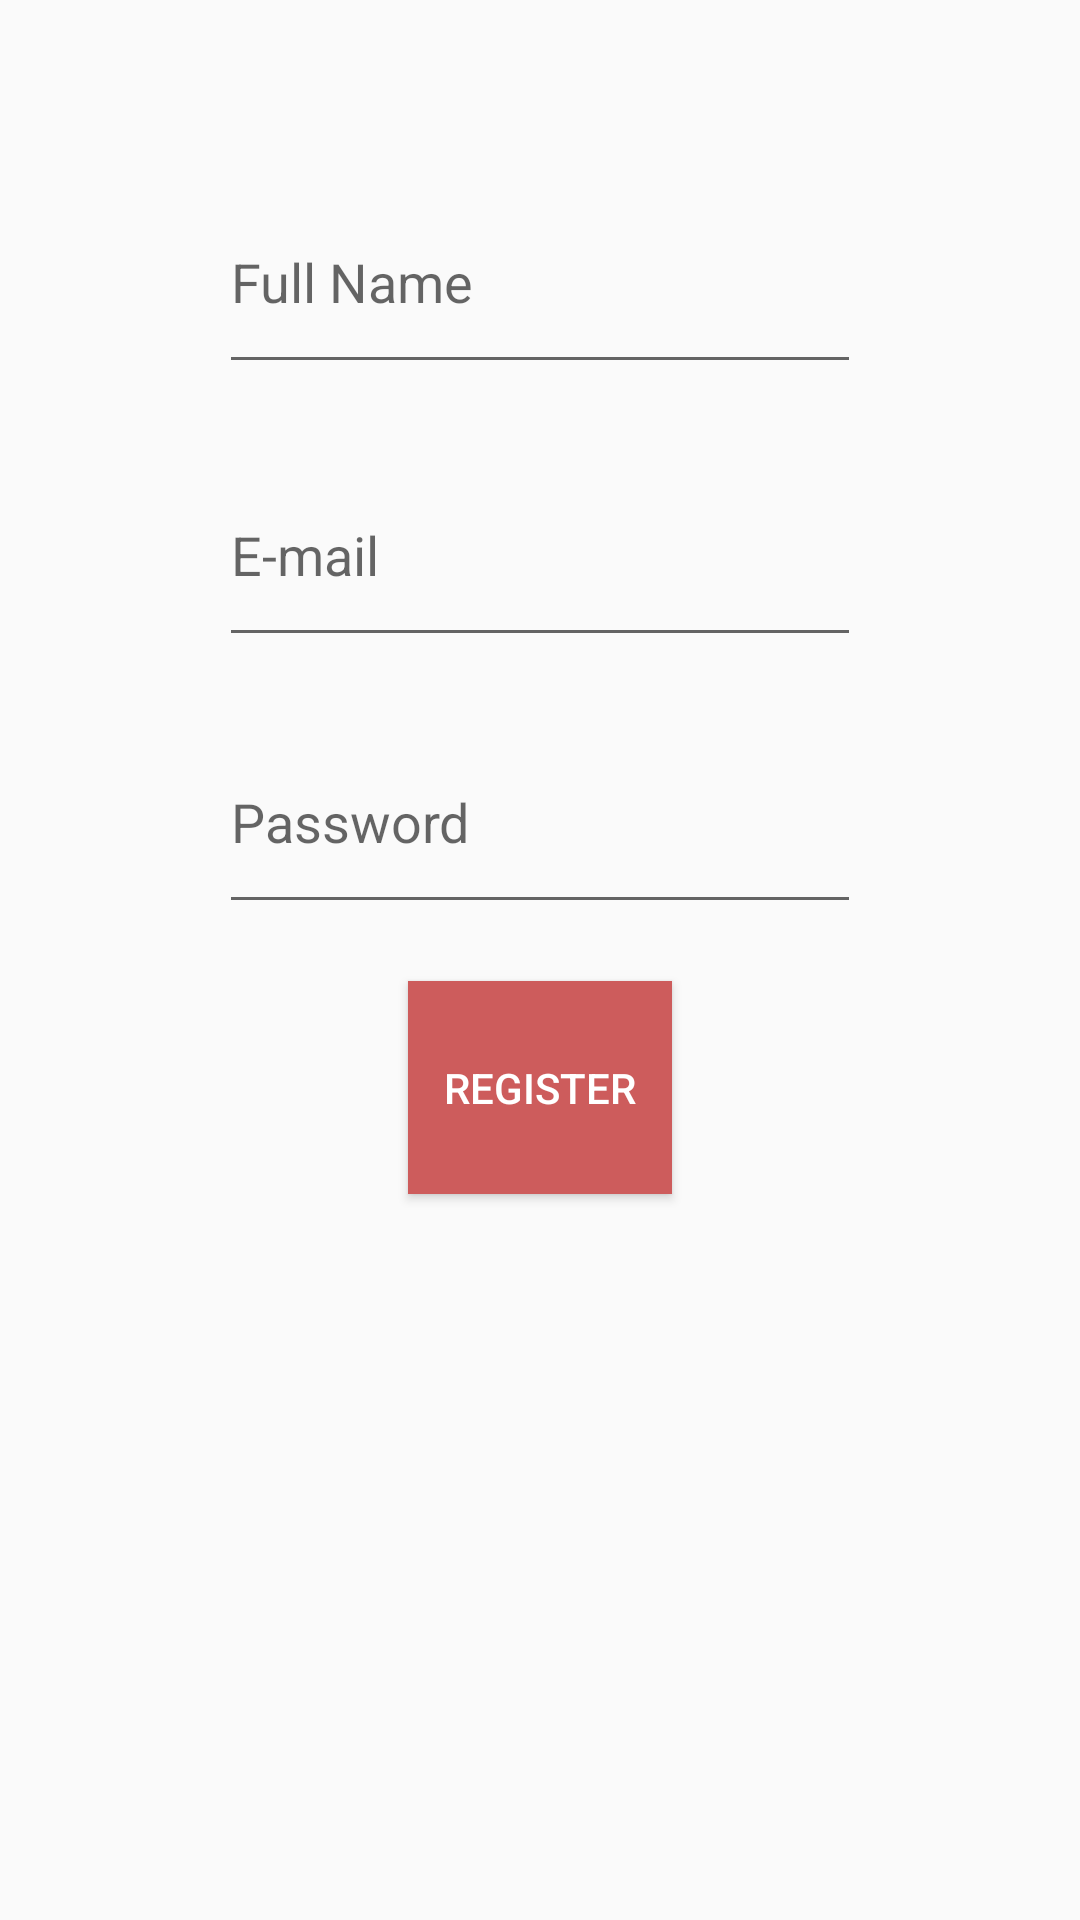

Write the Android layout XML for this screen, with the resource values it uses.
<!-- AndroidManifest.xml: application theme AppTheme -->
<!-- res/layout/activity_register.xml -->
<?xml version="1.0" encoding="utf-8"?>
<android.support.constraint.ConstraintLayout xmlns:android="http://schemas.android.com/apk/res/android"
    xmlns:app="http://schemas.android.com/apk/res-auto"
    xmlns:tools="http://schemas.android.com/tools"
    android:layout_width="match_parent"
    android:layout_height="match_parent"
    tools:layout_editor_absoluteY="81dp">

    <EditText
        android:id="@+id/fullName"
        android:layout_width="214dp"
        android:layout_height="0dp"
        android:layout_marginBottom="20dp"
        android:layout_marginTop="57dp"
        android:ems="10"
        android:inputType="textPersonName"
        android:hint="Full Name"
        android:textColor="@android:color/darker_gray"
        app:layout_constraintBottom_toTopOf="@+id/emailInput"
        app:layout_constraintEnd_toEndOf="parent"
        app:layout_constraintStart_toStartOf="parent"
        app:layout_constraintTop_toTopOf="parent" />

    <EditText
        android:id="@+id/emailInput"
        android:layout_width="214dp"
        android:layout_height="0dp"
        android:layout_marginBottom="18dp"
        android:ems="10"
        android:inputType="textEmailAddress"
        android:hint="E-mail"
        android:textColor="@android:color/darker_gray"
        app:layout_constraintBottom_toTopOf="@+id/passInput"
        app:layout_constraintEnd_toEndOf="parent"
        app:layout_constraintStart_toStartOf="parent"
        app:layout_constraintTop_toBottomOf="@+id/fullName" />

    <EditText
        android:id="@+id/passInput"
        android:layout_width="214dp"
        android:layout_height="0dp"
        android:layout_marginBottom="19dp"
        android:ems="10"
        android:inputType="textVisiblePassword"
        android:hint="Password"
        android:textColor="@android:color/darker_gray"
        app:layout_constraintBottom_toTopOf="@+id/regButton"
        app:layout_constraintEnd_toEndOf="parent"
        app:layout_constraintStart_toStartOf="parent"
        app:layout_constraintTop_toBottomOf="@+id/emailInput" />

    <Button
        android:id="@+id/regButton"
        android:layout_width="wrap_content"
        android:layout_height="0dp"
        android:layout_marginBottom="242dp"
        android:background="#CD5C5C"
        android:text="Register"
        android:textColor="@android:color/white"
        app:layout_constraintBottom_toBottomOf="parent"
        app:layout_constraintEnd_toEndOf="parent"
        app:layout_constraintStart_toStartOf="parent"
        app:layout_constraintTop_toBottomOf="@+id/passInput" />
</android.support.constraint.ConstraintLayout>
<!-- resources referenced by this layout -->
<resources>
  <style name="AppTheme" parent="Theme.AppCompat.Light.DarkActionBar">
          
          <item name="colorPrimary">#CD5C5C</item>
          <item name="colorPrimaryDark">#CD5C5C</item>
          <item name="colorAccent">#E9967A</item>
      </style>
</resources>
